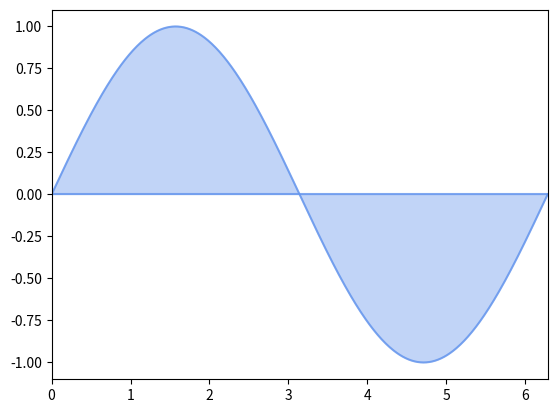

Recreate this plot in Python.
"""
@File         : figure_1_2.py
[redacted]
[redacted]
@CreatedTime  : 2024-02-18 22:48:56
[redacted]
@Description  : 不规则多边形的颜色填充
"""

import matplotlib.pyplot as plt
import numpy as np

x = np.linspace(0, 2 * np.pi, 500)
y = np.sin(x)
plt.fill(x, y, color="cornflowerblue", alpha=0.4)
plt.plot(x, y, color="cornflowerblue", alpha=0.8)
plt.plot([x[0], x[-1]], [y[0], y[-1]], color="cornflowerblue", alpha=0.8)
plt.xlim(0, 2 * np.pi)
plt.ylim(-1.1, 1.1)
plt.show()
